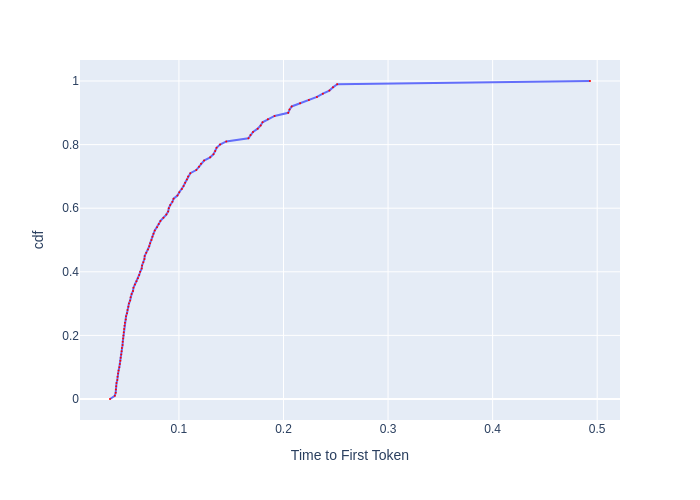

Source data for this figure (header and first rows):
, cdf, Time to First Token
0, 0.0, 0.03408
1, 0.01, 0.03866
2, 0.02, 0.03952
3, 0.03, 0.03968
4, 0.04, 0.03999
5, 0.05, 0.04032
6, 0.06, 0.04105
7, 0.07, 0.0413
8, 0.08, 0.04179
9, 0.09, 0.0423
10, 0.1, 0.04298
11, 0.11, 0.0435
12, 0.12, 0.04402
13, 0.13, 0.04429
14, 0.14, 0.04482
15, 0.15, 0.04518
16, 0.16, 0.04546
17, 0.17, 0.0461
18, 0.18, 0.04628
19, 0.19, 0.04665
20, 0.2, 0.04693
21, 0.21, 0.04722
22, 0.22, 0.0476
23, 0.23, 0.04798
24, 0.24, 0.04836
25, 0.25, 0.04914
26, 0.26, 0.04944
27, 0.27, 0.05034
28, 0.28, 0.05084
29, 0.29, 0.05166
30, 0.3, 0.05218
31, 0.31, 0.05334
32, 0.32, 0.05377
33, 0.33, 0.05475
34, 0.34, 0.05608
35, 0.35, 0.05653
36, 0.36, 0.0579
37, 0.37, 0.05943
38, 0.38, 0.06075
39, 0.39, 0.06198
40, 0.4, 0.06298
41, 0.41, 0.06438
42, 0.42, 0.06476
43, 0.43, 0.06594
44, 0.44, 0.067
45, 0.45, 0.06727
46, 0.46, 0.06877
47, 0.47, 0.07044
48, 0.48, 0.07158
49, 0.49, 0.07244
50, 0.5, 0.07376
51, 0.51, 0.07465
52, 0.52, 0.0757
53, 0.53, 0.07692
54, 0.54, 0.0791
55, 0.55, 0.0807
56, 0.56, 0.08233
57, 0.57, 0.08518
58, 0.58, 0.08795
59, 0.59, 0.08973
... 41 more rows
